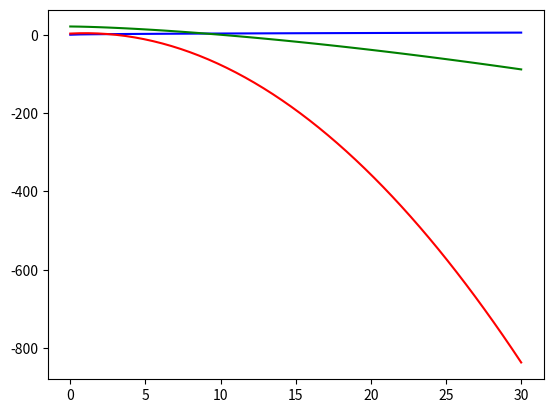

Write Python code to recreate this figure.
import matplotlib.pyplot as pp
import numpy as np


def f1(x):
    return np.sqrt(x)


def f2(a, b, n):
    h = (b - a) / n
    suma = 0
    for i in range(n):
        suma += f1(a + i * h + h / 2) * h
    return suma


def f3(x):
    return 3 + 2 * x - np.power(x, 2)


wykres = np.linspace(0, 30)

pp.plot(wykres, f1(wykres), color="blue")
pp.plot(wykres, f2(wykres, 10, 10), color="green")
pp.plot(wykres, f3(wykres), color="red")

pp.show()
